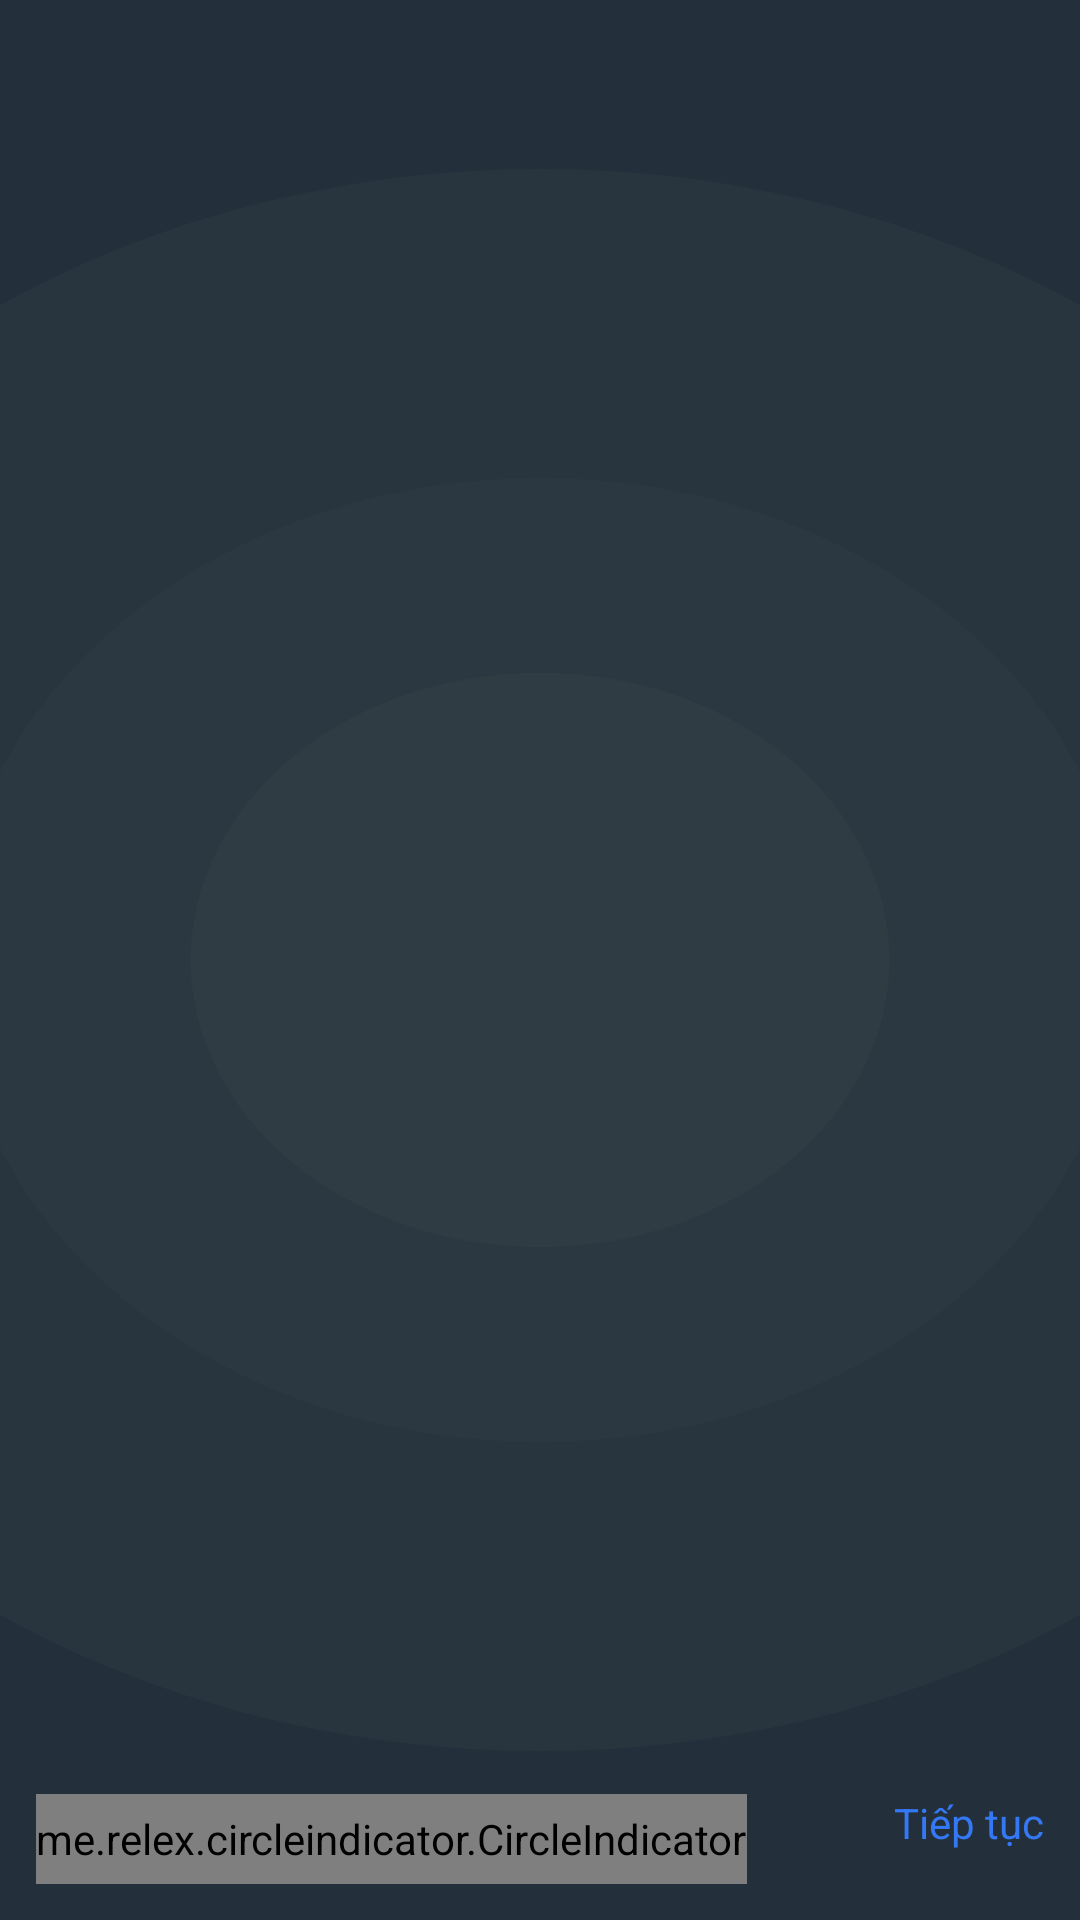

Layout XML and referenced resources for this Android screen:
<!-- AndroidManifest.xml: application theme Theme.EduInvest -->
<!-- res/layout/activity_onboarding.xml -->
<?xml version="1.0" encoding="utf-8"?>
<RelativeLayout
    xmlns:android="http://schemas.android.com/apk/res/android"
    xmlns:app="http://schemas.android.com/apk/res-auto"
    xmlns:tools="http://schemas.android.com/tools"
    android:id="@+id/main"
    android:layout_width="match_parent"
    android:layout_height="match_parent"
    android:background="@drawable/ic_onboarding"
    tools:context=".activity.OnboardingActivity">


    <androidx.viewpager.widget.ViewPager
        android:id="@+id/view_pager"
        android:layout_width="match_parent"
        android:layout_height="match_parent"
        android:layout_marginBottom="@dimen/dp_50"/>

    <RelativeLayout
        android:layout_width="match_parent"
        android:layout_height="wrap_content"
        android:layout_alignParentBottom="true"
        android:padding="12dp">

        <me.relex.circleindicator.CircleIndicator
            android:id="@+id/circleIndicator"
            android:layout_width="wrap_content"
            android:layout_height="30dp"
            android:layout_centerVertical="true"
            app:ci_drawable="@drawable/bg_cicle_blue"/>

        <TextView
            android:id="@+id/btnNext"
            android:layout_width="wrap_content"
            android:layout_height="wrap_content"
            android:orientation="horizontal"
            android:layout_alignParentEnd="true"
            android:gravity="center"
            android:maxLines="2"
            android:backgroundTint="#3478F6"
            android:text="Tiếp tục"
            android:textColor="#3478F6">

        </TextView>


    </RelativeLayout>


</RelativeLayout>
<!-- resources referenced by this layout -->
<resources>
  <dimen name="dp_50">50dp</dimen>
  <!-- drawable bg_cicle_blue (drawable) -->
  <?xml version="1.0" encoding="utf-8"?>
  <shape xmlns:android="http://schemas.android.com/apk/res/android"
      android:shape="oval">
      <solid android:color="@color/blue"/>
      <size android:width="@dimen/dp_5" android:height="@dimen/dp_5"/>
  </shape>
  <!-- drawable ic_onboarding (drawable) -->
  <vector xmlns:android="http://schemas.android.com/apk/res/android"
      android:width="428dp"
      android:height="926dp"
      android:viewportWidth="428"
      android:viewportHeight="926">
    <group>
      <clip-path
          android:pathData="M0,0h428v926h-428z"/>
      <path
          android:pathData="M0,0h428v926h-428z"
          android:fillColor="#23303B"/>
      <path
          android:pathData="M214,463m-381.5,0a381.5,381.5 0,1 1,763 0a381.5,381.5 0,1 1,-763 0"
          android:fillColor="#4F5962"
          android:fillAlpha="0.1"/>
      <path
          android:pathData="M214,463m-232.5,0a232.5,232.5 0,1 1,465 0a232.5,232.5 0,1 1,-465 0"
          android:fillColor="#4F5962"
          android:fillAlpha="0.1"/>
      <path
          android:pathData="M214,463m-138.52,0a138.52,138.52 0,1 1,277.04 0a138.52,138.52 0,1 1,-277.04 0"
          android:fillColor="#4F5962"
          android:fillAlpha="0.1"/>
    </group>
  </vector>
  <style name="Theme.EduInvest" parent="Base.Theme.EduInvest" />
  <color name="blue">#4272F4</color>
  <dimen name="dp_5">5dp</dimen>
  <style name="Base.Theme.EduInvest" parent="Theme.Material3.DayNight.NoActionBar">
          <item name="color">@color/white</item>
          <item name="colorOnBackground">@color/black</item>
      </style>
  <color name="white">#FFFFFFFF</color>
  <color name="black">#FF000000</color>
</resources>
